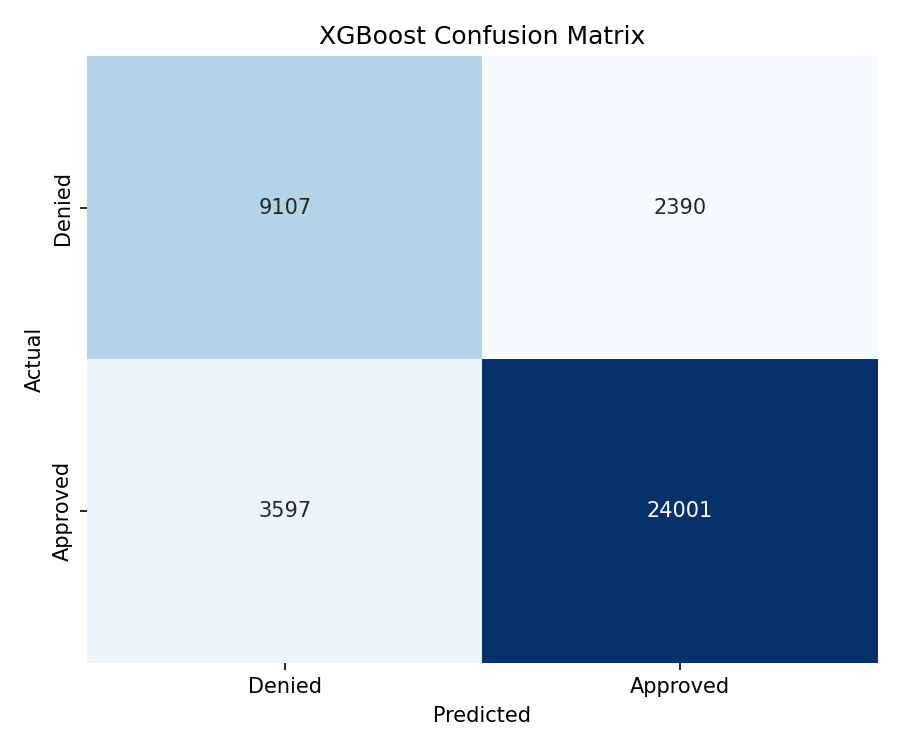

Data behind this chart, as committed beside it:
, Pred Denied, Pred Approved
Actual Denied, 9107, 2390
Actual Approved, 3597, 24001
